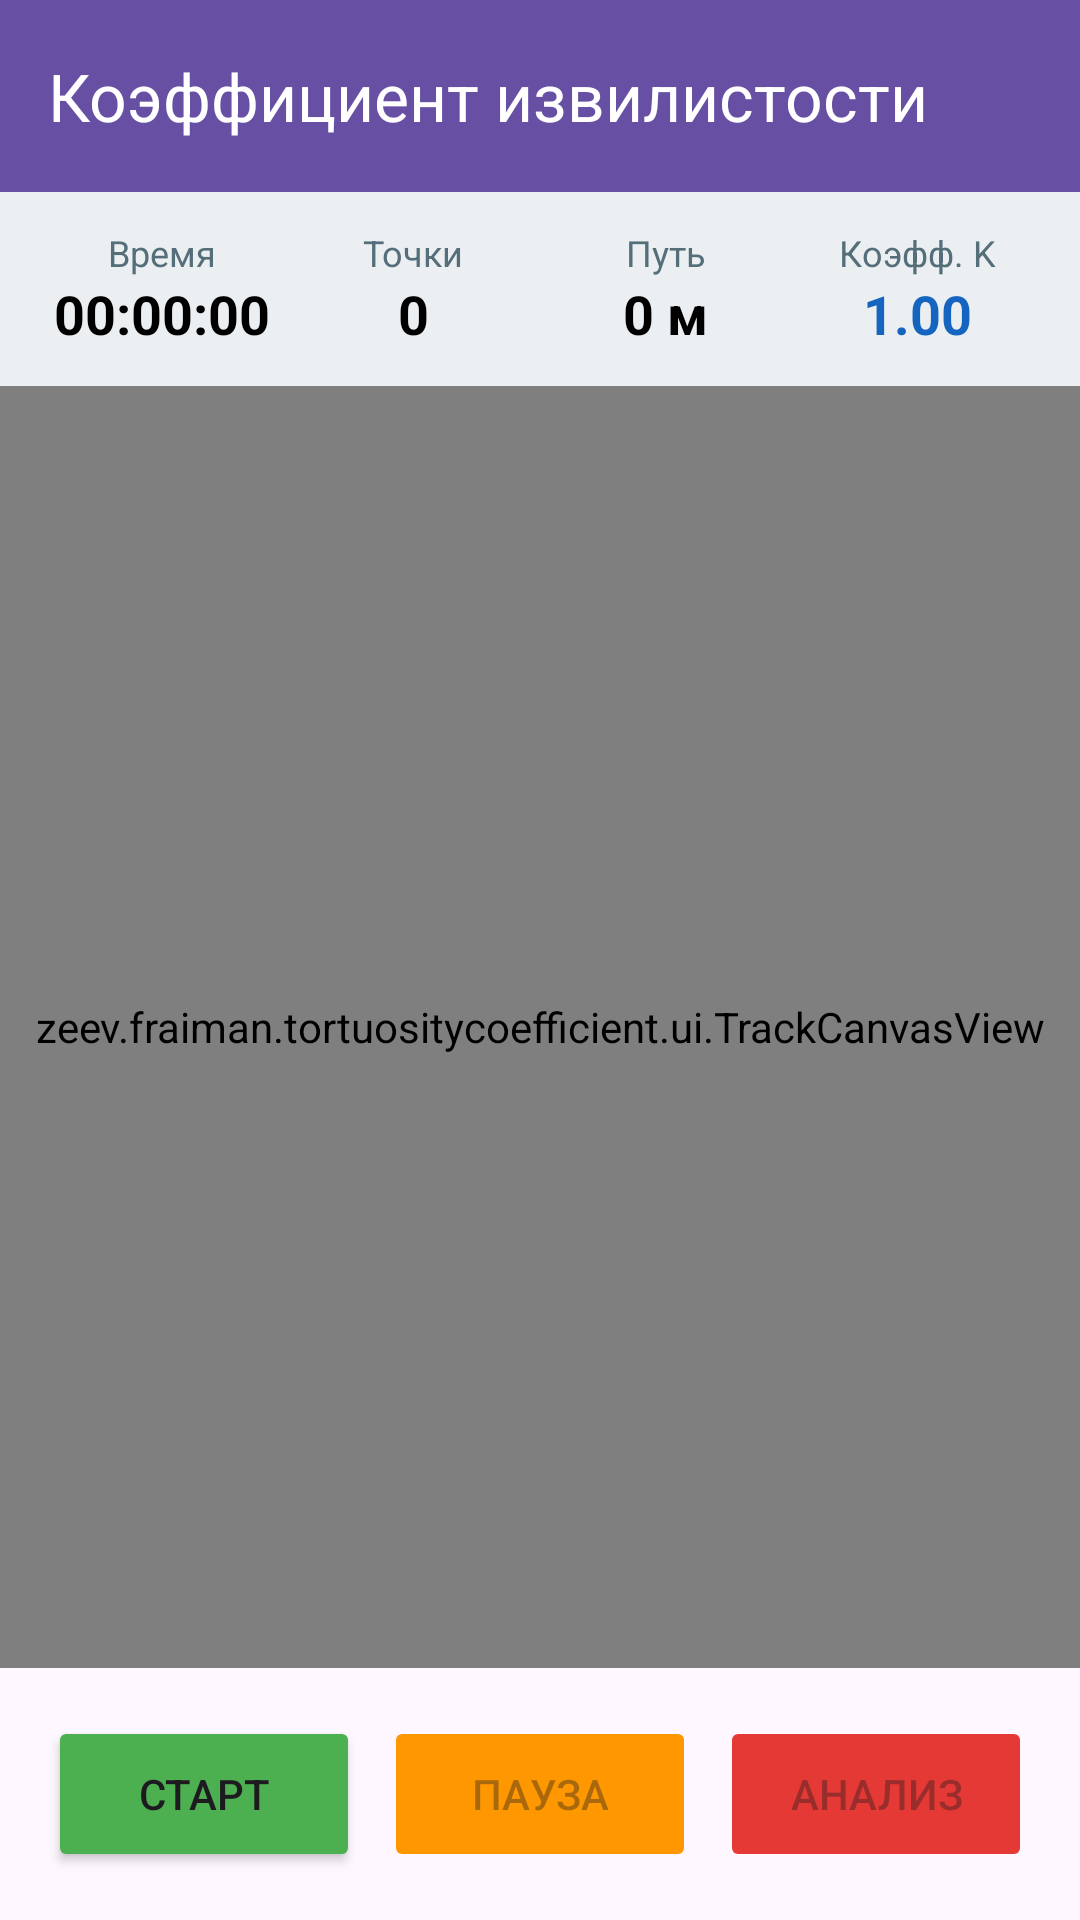

Android layout source for this screen:
<!-- AndroidManifest.xml: application theme Theme.TortuosityCoefficient -->
<!-- res/layout/activity_main.xml -->
<?xml version="1.0" encoding="utf-8"?>
<LinearLayout xmlns:android="http://schemas.android.com/apk/res/android"
    xmlns:app="http://schemas.android.com/apk/res-auto"
    android:id="@+id/main"
    android:layout_width="match_parent"
    android:layout_height="match_parent"
    android:orientation="vertical">

    <com.google.android.material.appbar.MaterialToolbar
        android:id="@+id/toolbarMain"
        android:layout_width="match_parent"
        android:layout_height="?attr/actionBarSize"
        android:background="?attr/colorPrimary"
        android:theme="@style/ThemeOverlay.AppCompat.Dark.ActionBar"
        app:popupTheme="@style/ThemeOverlay.AppCompat.Light"
        app:title="Коэффициент извилистости"
        app:titleTextColor="@android:color/white" />

    
    <LinearLayout
        android:layout_width="match_parent"
        android:layout_height="wrap_content"
        android:background="#ECEFF1"
        android:orientation="horizontal"
        android:padding="12dp">

        <LinearLayout
            android:layout_width="0dp"
            android:layout_height="wrap_content"
            android:layout_weight="1"
            android:gravity="center"
            android:orientation="vertical">

            <TextView
                android:layout_width="wrap_content"
                android:layout_height="wrap_content"
                android:text="Время"
                android:textColor="#546E7A"
                android:textSize="12sp" />

            <TextView
                android:id="@+id/tvLiveTimer"
                android:layout_width="wrap_content"
                android:layout_height="wrap_content"
                android:text="00:00:00"
                android:textColor="@android:color/black"
                android:textSize="18sp"
                android:textStyle="bold" />
        </LinearLayout>

        <LinearLayout
            android:layout_width="0dp"
            android:layout_height="wrap_content"
            android:layout_weight="1"
            android:gravity="center"
            android:orientation="vertical">

            <TextView
                android:layout_width="wrap_content"
                android:layout_height="wrap_content"
                android:text="Точки"
                android:textColor="#546E7A"
                android:textSize="12sp" />

            <TextView
                android:id="@+id/tvLivePoints"
                android:layout_width="wrap_content"
                android:layout_height="wrap_content"
                android:text="0"
                android:textColor="@android:color/black"
                android:textSize="18sp"
                android:textStyle="bold" />
        </LinearLayout>

        <LinearLayout
            android:layout_width="0dp"
            android:layout_height="wrap_content"
            android:layout_weight="1"
            android:gravity="center"
            android:orientation="vertical">

            <TextView
                android:layout_width="wrap_content"
                android:layout_height="wrap_content"
                android:text="Путь"
                android:textColor="#546E7A"
                android:textSize="12sp" />

            <TextView
                android:id="@+id/tvLiveDistance"
                android:layout_width="wrap_content"
                android:layout_height="wrap_content"
                android:text="0 м"
                android:textColor="@android:color/black"
                android:textSize="18sp"
                android:textStyle="bold" />
        </LinearLayout>

        <LinearLayout
            android:layout_width="0dp"
            android:layout_height="wrap_content"
            android:layout_weight="1"
            android:gravity="center"
            android:orientation="vertical">

            <TextView
                android:layout_width="wrap_content"
                android:layout_height="wrap_content"
                android:text="Коэфф. K"
                android:textColor="#546E7A"
                android:textSize="12sp" />

            <TextView
                android:id="@+id/tvLiveK"
                android:layout_width="wrap_content"
                android:layout_height="wrap_content"
                android:text="1.00"
                android:textColor="#1565C0"
                android:textSize="18sp"
                android:textStyle="bold" />
        </LinearLayout>
    </LinearLayout>

    
    <zeev.fraiman.tortuositycoefficient.ui.TrackCanvasView
        android:id="@+id/mainCanvasView"
        android:layout_width="match_parent"
        android:layout_height="0dp"
        android:layout_weight="1" />

    
    <LinearLayout
        android:layout_width="match_parent"
        android:layout_height="wrap_content"
        android:orientation="horizontal"
        android:padding="16dp">

        <Button
            android:id="@+id/btnStart"
            android:layout_width="0dp"
            android:layout_height="52dp"
            android:layout_weight="1"
            android:text="Старт"
            app:backgroundTint="#4CAF50" />

        <Button
            android:id="@+id/btnPause"
            android:layout_width="0dp"
            android:layout_height="52dp"
            android:layout_marginHorizontal="8dp"
            android:layout_weight="1"
            android:enabled="false"
            android:text="Пауза"
            app:backgroundTint="#FF9800" />

        <Button
            android:id="@+id/btnStop"
            android:layout_width="0dp"
            android:layout_height="52dp"
            android:layout_weight="1"
            android:enabled="false"
            android:text="Анализ"
            app:backgroundTint="#E53935" />
    </LinearLayout>

</LinearLayout>
<!-- resources referenced by this layout -->
<resources>
  <style name="Theme.TortuosityCoefficient" parent="Base.Theme.TortuosityCoefficient" />
  <style name="Base.Theme.TortuosityCoefficient" parent="Theme.Material3.DayNight.NoActionBar">
          
          
      </style>
</resources>
